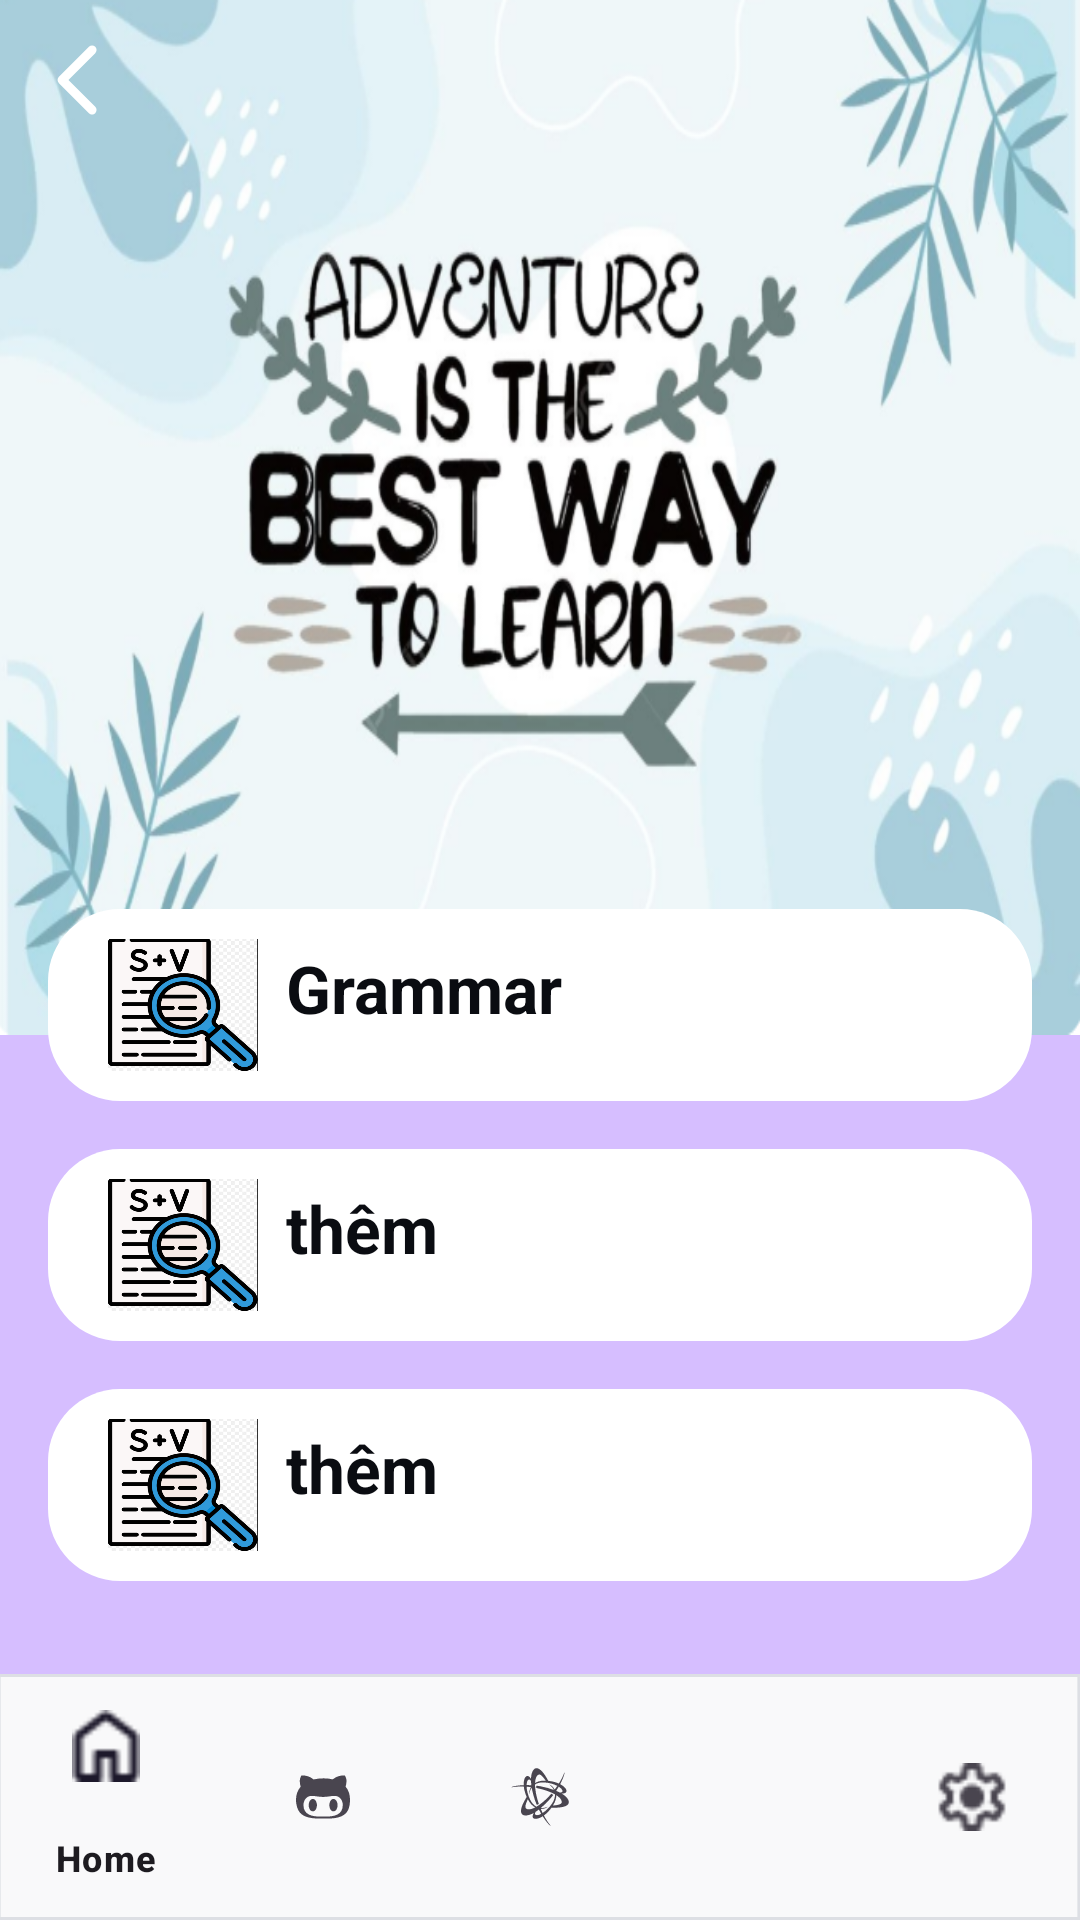

Layout XML and referenced resources for this Android screen:
<!-- AndroidManifest.xml: application theme Theme.Duanlonmain -->
<!-- res/layout/activity_extend.xml -->
<?xml version="1.0" encoding="utf-8"?>
<RelativeLayout xmlns:android="http://schemas.android.com/apk/res/android"
    xmlns:app="http://schemas.android.com/apk/res-auto"
    android:layout_width="match_parent"
    android:layout_height="match_parent"
    android:background="@color/advanced_card">

    <ImageButton
        android:id="@+id/btn_back"
        android:layout_width="53dp"
        android:layout_height="53dp"
        android:background="@android:color/transparent"
        android:contentDescription="Quay lại"
        app:srcCompat="@drawable/angle_left_regular_full"
        android:elevation="8dp"/>

    <View
        android:id="@+id/brisk_walki"
        android:layout_width="match_parent"
        android:layout_height="345dp"
        android:background="@drawable/aventure" />

    <RelativeLayout
        android:id="@+id/grammar"
        android:layout_width="328dp"
        android:layout_height="64dp"
        android:layout_alignParentTop="true"
        android:layout_centerInParent="true"
        android:layout_marginTop="303dp"
        android:background="@drawable/title"
        android:elevation="16dp"
        android:padding="10dp">

        <TextView
            android:id="@+id/gram"
            android:layout_width="200dp"
            android:layout_height="32dp"
            android:layout_centerVertical="true"
            android:layout_marginLeft="-1dp"
            android:layout_toRightOf="@+id/imggram"
            android:lineSpacingExtra="9sp"
            android:text="@string/grammar"
            android:textAppearance="@style/Grammar"
            android:translationY="-4.45sp" />

        <RelativeLayout
            android:id="@+id/imggram"
            android:layout_width="50dp"
            android:layout_height="50dp"
            android:layout_centerVertical="true"
            android:layout_marginLeft="10dp"
            android:layout_marginRight="10dp"
            android:background="@drawable/grammar"
            android:clipToOutline="true" />
    </RelativeLayout>

    <RelativeLayout
        android:id="@+id/title"
        android:layout_width="328dp"
        android:layout_height="64dp"
        android:layout_alignParentTop="true"
        android:layout_centerInParent="true"
        android:layout_marginTop="383dp"
        android:background="@drawable/title"
        android:elevation="16dp"
        android:padding="10dp">

        <TextView
            android:id="@+id/nothing"
            android:layout_width="200dp"
            android:layout_height="32dp"
            android:layout_centerVertical="true"
            android:layout_marginLeft="-1dp"
            android:layout_toRightOf="@+id/img"
            android:lineSpacingExtra="9sp"
            android:text="thêm"
            android:textAppearance="@style/Grammar"
            android:translationY="-4.45sp" />

        <RelativeLayout
            android:id="@+id/img"
            android:layout_width="50dp"
            android:layout_height="50dp"
            android:layout_centerVertical="true"
            android:layout_marginLeft="10dp"
            android:layout_marginRight="10dp"
            android:background="@drawable/grammar"
            android:clipToOutline="true" />
    </RelativeLayout>

    <RelativeLayout
        android:id="@+id/title1"
        android:layout_width="328dp"
        android:layout_height="64dp"
        android:layout_alignParentTop="true"
        android:layout_centerInParent="true"
        android:layout_marginTop="463dp"
        android:background="@drawable/title"
        android:elevation="16dp"
        android:padding="10dp">

        <TextView
            android:id="@+id/nothing1"
            android:layout_width="200dp"
            android:layout_height="32dp"
            android:layout_centerVertical="true"
            android:layout_marginLeft="-1dp"
            android:layout_toRightOf="@+id/imgno"
            android:lineSpacingExtra="9sp"
            android:text="thêm"
            android:textAppearance="@style/Grammar"
            android:translationY="-4.45sp" />

        <RelativeLayout
            android:id="@+id/imgno"
            android:layout_width="50dp"
            android:layout_height="50dp"
            android:layout_centerVertical="true"
            android:layout_marginLeft="10dp"
            android:layout_marginRight="10dp"
            android:background="@drawable/grammar"
            android:clipToOutline="true" />
    </RelativeLayout>

    <com.google.android.material.bottomnavigation.BottomNavigationView
        android:id="@+id/bottom_nav"
        android:layout_width="406dp"
        android:layout_height="82dp"
        android:layout_alignParentLeft="true"
        android:layout_alignParentBottom="true"
        android:layout_marginLeft="-1dp"
        android:layout_marginBottom="0dp"
        android:background="@drawable/tab_home_ha"
        android:elevation="20dp"
        app:menu="@menu/bottom_nav" />

    


</RelativeLayout>
<!-- resources referenced by this layout -->
<resources>
  <color name="advanced_card">#D6BEFF</color>
  <!-- drawable angle_left_regular_full (drawable) -->
  <?xml version="1.0" encoding="utf-8"?>
  <vector xmlns:android="http://schemas.android.com/apk/res/android"
      android:width="40dp"
      android:height="40dp"
      android:viewportWidth="640"
      android:viewportHeight="640">
  
      <path
          android:fillColor="#FFFFFFFF"
          android:pathData="M207.5 303C198.1 312.4 198.1 327.6 207.5 336.9L367.5 496.9C376.9 506.3 392.1 506.3 401.4 496.9C410.7 487.5 410.8 472.3 401.4 463L258.4 320L401.4 177C410.8 167.6 410.8 152.4 401.4 143.1C392 133.8 376.8 133.7 367.5 143.1L207.5 303z" />
  </vector>
  <!-- drawable aventure: png bitmap (drawable, 239195 bytes) -->
  <!-- drawable grammar: png bitmap (drawable, 64342 bytes) -->
  <!-- drawable tab_home_ha (drawable) -->
  <vector
      xmlns:android="http://schemas.android.com/apk/res/android"
      xmlns:aapt="http://schemas.android.com/aapt"
      android:width="412dp"
      android:height="80dp"
      android:viewportWidth="412"
      android:viewportHeight="80"
      >
      <group>
          <clip-path
              android:pathData="M0 0H412V80H0V0Z"
              />
          <path
              android:pathData="M0 0V80H412V0"
              android:fillColor="#F9F9FA"
              />
          <path
              android:pathData="M0 0H412V80H0V0Z"
              android:strokeWidth="2"
              android:strokeColor="#DDDFE4"
              />
      </group>
  </vector>
  <!-- drawable title (drawable) -->
  <vector
      xmlns:android="http://schemas.android.com/apk/res/android"
      xmlns:aapt="http://schemas.android.com/aapt"
      android:width="328dp"
      android:height="64dp"
      android:viewportWidth="328"
      android:viewportHeight="64"
      >
      <group>
          <clip-path
              android:pathData="M24 0H304C317.255 0 328 10.7452 328 24V40C328 53.2548 317.255 64 304 64H24C10.7452 64 0 53.2548 0 40V24C0 10.7452 10.7452 0 24 0Z"
              />
          <path
              android:pathData="M0 0V64H328V0"
              android:fillColor="#FFFFFF"
              />
      </group>
  </vector>
  <string name="grammar">
                  Grammar
              </string>
  <style name="Grammar">
          <item name="android:textSize">22sp</item>
          <item name="android:textColor">#0A0C11</item>
          <item name="android:textStyle">bold</item>
      </style>
  <style name="Theme.Duanlonmain" parent="Base.Theme.Duanlonmain" />
  <style name="Base.Theme.Duanlonmain" parent="Theme.Material3.DayNight.NoActionBar">
          
          
      </style>
</resources>
